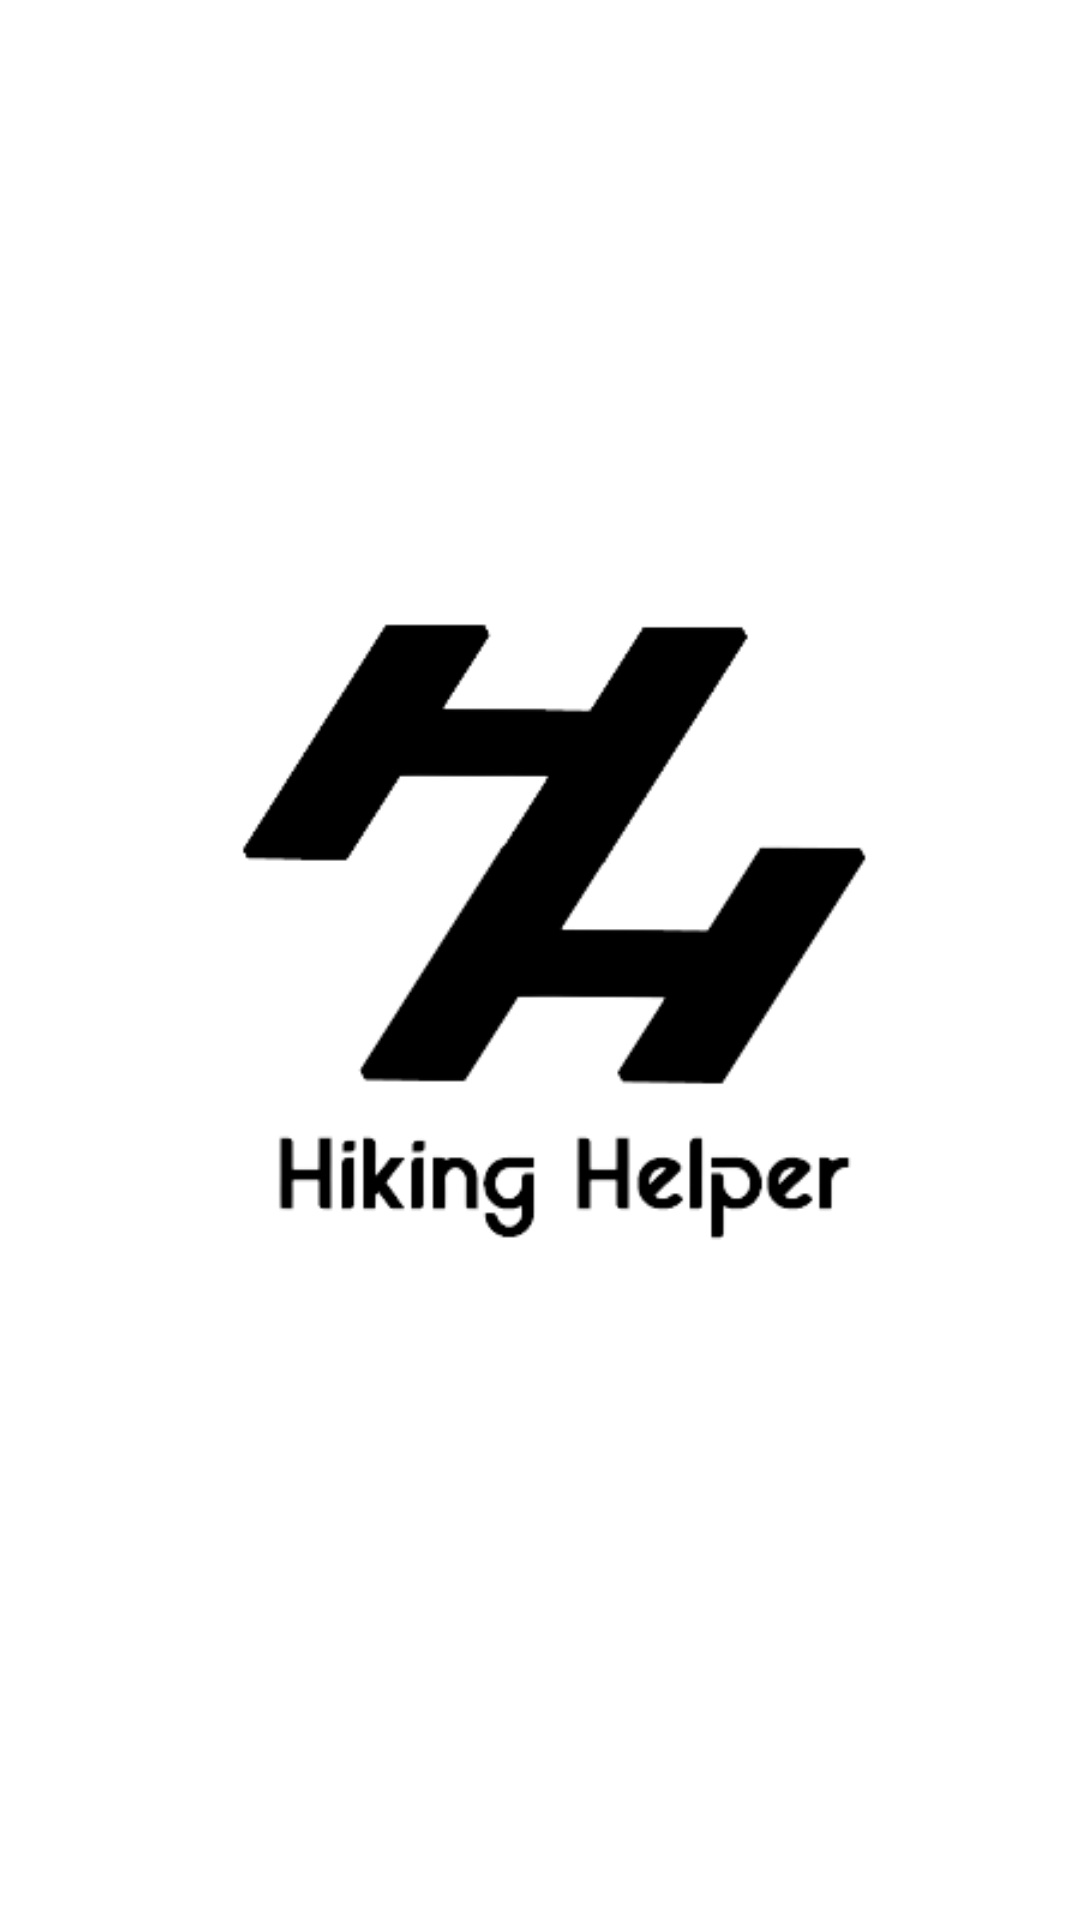

The Android layout XML behind this screen, and the referenced resources:
<!-- AndroidManifest.xml: application theme AppTheme -->
<!-- res/layout/activity_splash_screen.xml -->
<?xml version="1.0" encoding="utf-8"?>
<androidx.constraintlayout.widget.ConstraintLayout
    xmlns:android="http://schemas.android.com/apk/res/android"
    xmlns:app="http://schemas.android.com/apk/res-auto"
    xmlns:tools="http://schemas.android.com/tools"
    android:layout_width="match_parent"
    android:layout_height="match_parent"
    android:background="#fff"
    tools:context=".activities.SplashScreen">

    <ImageView
        android:id="@+id/SplashScreenImage"
        android:layout_width="400dp"
        android:layout_height="1000dp"
        android:src="@drawable/logo_hikinghelper"
        app:layout_constraintBottom_toBottomOf="parent"
        app:layout_constraintLeft_toLeftOf="parent"
        app:layout_constraintRight_toRightOf="parent"
        app:layout_constraintTop_toTopOf="parent" />

</androidx.constraintlayout.widget.ConstraintLayout>
<!-- resources referenced by this layout -->
<resources>
  <!-- drawable logo_hikinghelper: png bitmap (drawable, 16147 bytes) -->
  <style name="AppTheme" parent="Theme.AppCompat.Light.NoActionBar">
          
          <item name="colorPrimary">@color/colorPrimary</item>
          <item name="colorPrimaryDark">@color/colorPrimaryDark</item>
          <item name="colorAccent">@color/colorAccent</item>
      </style>
  <color name="colorPrimary">#669ab3</color>
  <color name="colorPrimaryDark">#325b6f</color>
  <color name="colorAccent">#bb2326</color>
</resources>
